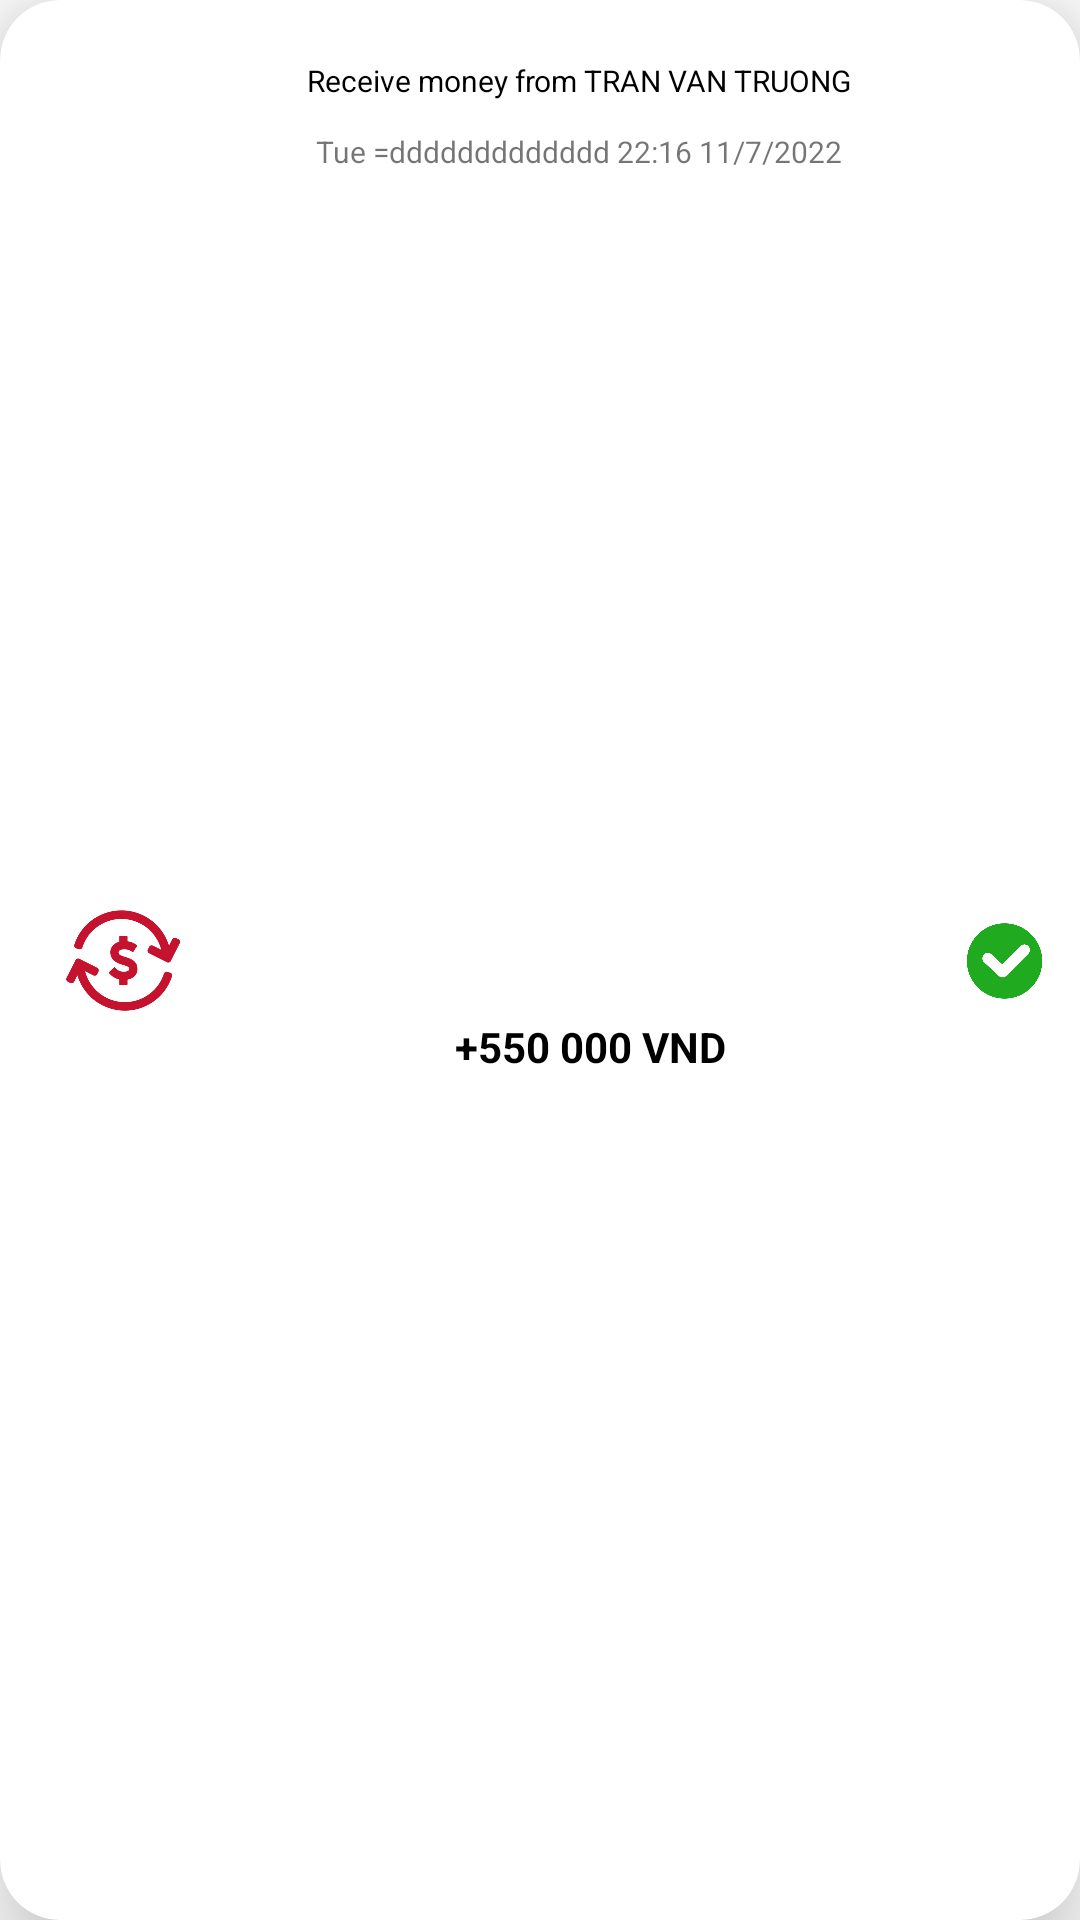

Here is an Android app screen rendered from its layout file. Give the layout XML and the strings, colors and styles it references.
<!-- AndroidManifest.xml: application theme Theme.RealmAPI -->
<!-- res/layout/activity_payment_bill_item.xml -->
<?xml version="1.0" encoding="utf-8"?>
<com.google.android.material.card.MaterialCardView xmlns:android="http://schemas.android.com/apk/res/android"
    xmlns:tools="http://schemas.android.com/tools"
    android:layout_width="match_parent"
    xmlns:app="http://schemas.android.com/apk/res-auto"
    app:cardElevation="20dp"
    android:layout_margin="10dp"
    app:cardCornerRadius="20dp"
    android:layout_height="120dp">
    <androidx.constraintlayout.widget.ConstraintLayout
        android:layout_width="match_parent"
        android:layout_height="match_parent">

        <ImageView
            android:id="@+id/imghistory"
            android:layout_width="50dp"
            android:layout_height="50dp"
            android:layout_marginStart="16dp"
            android:src="@drawable/img_sendmoney"
            app:layout_constraintBottom_toBottomOf="parent"
            app:layout_constraintStart_toStartOf="parent"
            app:layout_constraintTop_toTopOf="parent">
        </ImageView>

        <TextView
            android:id="@+id/titlehistory"
            android:layout_width="wrap_content"
            android:layout_height="wrap_content"
            android:layout_margin="20dp"
            android:text="Receive money from TRAN VAN TRUONG"
            android:textColor="@color/black"
            android:textSize="10dp"
            app:layout_constraintEnd_toStartOf="@+id/imageView2"
            app:layout_constraintStart_toEndOf="@+id/imghistory"
            app:layout_constraintTop_toTopOf="parent">
        </TextView>

        <TextView
            android:id="@+id/datehistory"
            android:layout_width="wrap_content"
            android:layout_height="wrap_content"
            android:textSize="10dp"
            android:layout_margin="10dp"
            android:text="Tue =ddddddddddddd 22:16 11/7/2022"
            app:layout_constraintEnd_toStartOf="@+id/imageView2"
            app:layout_constraintStart_toEndOf="@+id/imghistory"
            app:layout_constraintTop_toBottomOf="@+id/titlehistory">
        </TextView>

        <TextView
            android:id="@+id/moneyhistory"
            android:layout_width="wrap_content"
            android:layout_height="wrap_content"
            android:text="+550 000 VND"
            android:textColor="@color/black"
            android:textStyle="bold"
            app:layout_constraintBottom_toBottomOf="parent"
            app:layout_constraintEnd_toStartOf="@+id/imageView2"
            app:layout_constraintHorizontal_bias="0.523"
            app:layout_constraintStart_toEndOf="@+id/imghistory"
            app:layout_constraintTop_toBottomOf="@+id/datehistory">
        </TextView>

        <ImageView
            android:id="@+id/imageView2"
            android:layout_width="30dp"
            android:layout_height="30dp"
            android:layout_gravity="right"
            android:layout_marginRight="10dp"
            android:src="@drawable/img_check"
            app:layout_constraintBottom_toBottomOf="parent"
            app:layout_constraintEnd_toEndOf="parent"
            app:layout_constraintTop_toTopOf="parent">
        </ImageView>
    </androidx.constraintlayout.widget.ConstraintLayout>

</com.google.android.material.card.MaterialCardView>
<!-- resources referenced by this layout -->
<resources>
  <color name="black">#FF000000</color>
  <!-- drawable img_check: png bitmap (drawable-hdpi, 54808 bytes) -->
  <!-- drawable img_sendmoney: png bitmap (drawable-hdpi, 20592 bytes) -->
  <style name="Theme.RealmAPI" parent="Theme.MaterialComponents.DayNight.DarkActionBar">
          
          <item name="colorPrimary">@color/purple_500</item>
          <item name="colorPrimaryVariant">@color/purple_700</item>
          <item name="colorOnPrimary">@color/white</item>
          
          <item name="colorSecondary">@color/teal_200</item>
          <item name="colorSecondaryVariant">@color/teal_700</item>
          <item name="colorOnSecondary">@color/black</item>
          
          <item name="android:statusBarColor" tools:targetApi="l">?attr/colorPrimaryVariant</item>
          
      </style>
  <color name="purple_500">#2196F3</color>
  <color name="purple_700">#FFEB3B</color>
  <color name="white">#FFFFFFFF</color>
  <color name="teal_200">#FF03DAC5</color>
  <color name="teal_700">#FF018786</color>
</resources>
